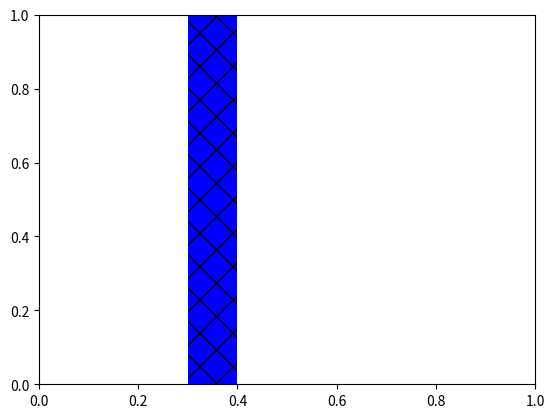

This chart was generated by the following Python code: (Note: this script raises an exception after producing the figure.)
#!/usr/bin/env python3
# a bar plot with errorbars
import numpy as np
import matplotlib.pyplot as plt

N = 1
pyKira = (767)
pyKiraSDV = (10.88)

scalaKira = (1295)
scalaKiraSDV = (28.86)

Edison = (1389-201)
Edison_meta = (201)
EdisonSDV = (520.53)

ind = 0.35+np.arange(N)  # the x locations for the groups
width = 0.1       # the width of the bars

ax = plt.subplot()
#ax.set_ylim([0, 2500])
rects1 = ax.bar(ind, pyKira, width, color='blue', hatch='x', yerr=pyKiraSDV, ecolor='black', error_kw=dict(markersize=4, capsize=10, elinewidht=2))
rects2 = ax.bar(ind+width, scalaKira, width, color='orange', yerr=scalaKiraSDV, ecolor='black', error_kw=dict(markersize=4, capsize=10, elinewidht=2))

rects3 = ax.bar(ind+width*2, Edison, width, color='cyan', hatch="\\")
rects4 = ax.bar(ind+width*2, Edison_meta, width, color='red', bottom=Edison, hatch="x", yerr=EdisonSDV, ecolor='black', error_kw=dict(markersize=4, capsize=10, elinewidht=2))

ax.grid(True)

# add some text for labels, title and axes ticks
ax.set_xlabel('Scale (number of cores)', size='x-large')
ax.set_ylabel('Time-to-solution (seconds)', size='x-large')
ax.set_xticks(ind+width*1.5)
ax.set_xticklabels( ('512', ''), size='x-large') 
plt.yticks(size='large')
ax.legend((rects1[0], rects2[0], rects3[0], rects4[0]), ('Kira-SE-v2', 'Kira-SE-v1', 'Edison', 'Metadata Overhead'),loc='best')

plt.show()

